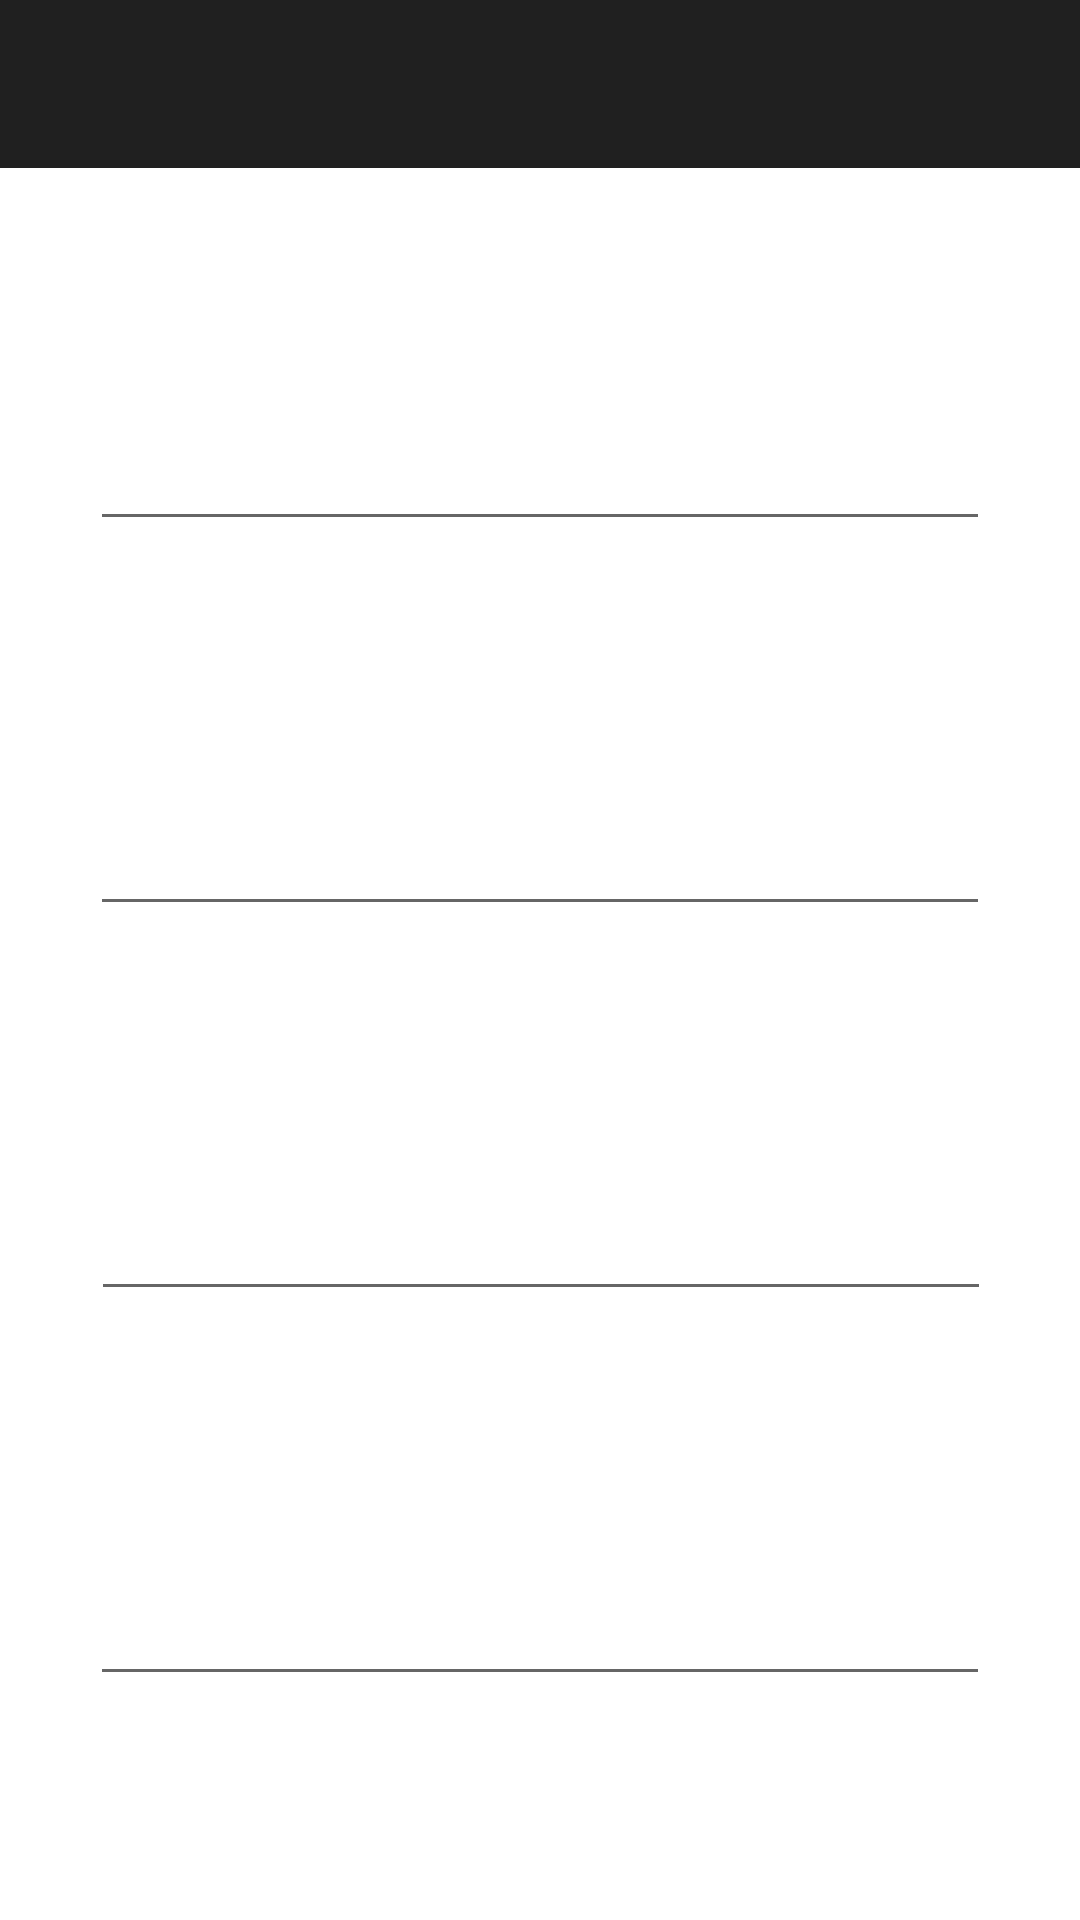

The Android layout XML behind this screen, and the referenced resources:
<!-- AndroidManifest.xml: application theme Theme.Pizarra -->
<!-- res/layout/detail_task_view.xml -->
<?xml version="1.0" encoding="utf-8"?>
<androidx.constraintlayout.widget.ConstraintLayout
    xmlns:android="http://schemas.android.com/apk/res/android"
    xmlns:app="http://schemas.android.com/apk/res-auto"

    xmlns:tools="http://schemas.android.com/tools"
    android:id="@+id/detail_task_view"
    android:layout_width="match_parent"
    android:layout_height="match_parent"
    android:background="@drawable/pizarra2">

    <androidx.appcompat.widget.Toolbar
        android:id="@+id/toolbar"
        android:layout_width="match_parent"
        android:layout_height="wrap_content"
        android:background="?attr/colorPrimary"
        android:minHeight="?attr/actionBarSize"
        android:theme="?attr/actionBarTheme"
        app:layout_constraintEnd_toEndOf="parent"
        app:layout_constraintStart_toStartOf="parent"
        app:layout_constraintTop_toTopOf="parent" />

    <TextView
        android:id="@+id/textView"
        android:layout_width="wrap_content"
        android:layout_height="wrap_content"
        android:layout_marginStart="36dp"
        android:layout_marginTop="100dp"
        android:gravity="center"
        android:text="@string/detail_name"
        android:textColor="@color/white"
        android:textColorHint="@color/white"
        android:textSize="18sp"
        android:textStyle="bold"
        app:layout_constraintStart_toStartOf="parent"
        app:layout_constraintTop_toTopOf="parent" />

    <EditText
        android:id="@+id/fieldName"
        android:layout_width="300dp"
        android:layout_height="wrap_content"
        android:layout_marginTop="8dp"
        android:autofillHints=""
        android:ems="10"
        android:hint="@string/name"
        android:inputType="text"
        android:minHeight="48dp"
        android:textColor="@color/white"
        android:textColorHint="@color/white"
        app:layout_constraintEnd_toEndOf="parent"
        app:layout_constraintStart_toStartOf="parent"
        app:layout_constraintTop_toBottomOf="@+id/textView"
        android:focusable="false" />

    <TextView
        android:id="@+id/textView2"
        android:layout_width="wrap_content"
        android:layout_height="wrap_content"
        android:layout_marginStart="36dp"
        android:layout_marginTop="48dp"
        android:gravity="center"
        android:text="@string/detail_description"
        android:textColor="@color/white"
        android:textColorHint="@color/white"
        android:textSize="18sp"
        android:textStyle="bold"
        app:layout_constraintStart_toStartOf="parent"
        app:layout_constraintTop_toBottomOf="@+id/fieldName" />

    <EditText
        android:id="@+id/fieldDescription"
        android:layout_width="300dp"
        android:layout_height="wrap_content"
        android:layout_marginTop="8dp"
        android:autofillHints=""
        android:ems="10"
        android:hint="@string/description"
        android:inputType="text"
        android:minHeight="48dp"
        android:textColor="@color/white"
        android:textColorHint="@color/white"
        app:layout_constraintEnd_toEndOf="parent"
        app:layout_constraintStart_toStartOf="parent"
        app:layout_constraintTop_toBottomOf="@+id/textView2"
        android:focusable="false" />

    <TextView
        android:id="@+id/textView3"
        android:layout_width="wrap_content"
        android:layout_height="wrap_content"
        android:layout_marginStart="36dp"
        android:layout_marginTop="48dp"
        android:gravity="center"
        android:text="@string/detail_priority"
        android:textColor="@color/white"
        android:textColorHint="@color/white"
        android:textSize="18sp"
        android:textStyle="bold"
        app:layout_constraintStart_toStartOf="parent"
        app:layout_constraintTop_toBottomOf="@+id/fieldDescription" />

    <EditText
        android:id="@+id/fieldPriority"
        android:layout_width="300dp"
        android:layout_height="wrap_content"
        android:layout_marginTop="8dp"
        android:autofillHints=""
        android:ems="10"
        android:hint="@string/select_priority"
        android:inputType="text"
        android:minHeight="48dp"
        android:textColor="@color/white"
        android:textColorHint="@color/white"
        app:layout_constraintEnd_toEndOf="parent"
        app:layout_constraintHorizontal_bias="0.504"
        app:layout_constraintStart_toStartOf="parent"
        app:layout_constraintTop_toBottomOf="@+id/textView3"
        android:focusable="false" />

    <TextView
        android:id="@+id/textView5"
        android:layout_width="wrap_content"
        android:layout_height="wrap_content"
        android:layout_marginStart="36dp"
        android:layout_marginTop="48dp"
        android:gravity="center"
        android:text="@string/detail_date"
        android:textColor="@color/white"
        android:textColorHint="@color/white"
        android:textSize="18sp"
        android:textStyle="bold"
        app:layout_constraintStart_toStartOf="parent"
        app:layout_constraintTop_toBottomOf="@+id/fieldPriority" />

    <EditText
        android:id="@+id/fieldDate"
        android:layout_width="300dp"
        android:layout_height="wrap_content"
        android:layout_marginTop="8dp"
        android:autofillHints=""
        android:ems="10"
        android:hint="@string/select_date"
        android:inputType="text"
        android:minHeight="48dp"
        android:textColor="@color/white"
        android:textColorHint="@color/white"
        app:layout_constraintEnd_toEndOf="parent"
        app:layout_constraintStart_toStartOf="parent"
        app:layout_constraintTop_toBottomOf="@+id/textView5"
        android:focusable="false"
        tools:ignore="TextFields" />

</androidx.constraintlayout.widget.ConstraintLayout>
<!-- resources referenced by this layout -->
<resources>
  <color name="white">#FFFFFF</color>
  <string name="description">Descripción:</string>
  <string name="detail_date">- FECHA LIMITE:</string>
  <string name="detail_description">- DESCRIPCIÓN:</string>
  <string name="detail_name">- NOMBRE:</string>
  <string name="detail_priority">- PRIORIDAD:</string>
  <string name="name">Nombre:</string>
  <string name="select_date">Seleccione una fecha</string>
  <string name="select_priority">Seleccione la prioridad</string>
  <style name="Theme.Pizarra" parent="Theme.MaterialComponents.DayNight.DarkActionBar">
          
          <item name="colorPrimary">@color/dark_gray</item>
          <item name="colorPrimaryVariant">@color/medium_gray</item>
          <item name="colorOnPrimary">@color/black</item>
          
          <item name="colorSecondary">@color/teal_200</item>
          <item name="colorSecondaryVariant">@color/teal_700</item>
          <item name="colorOnSecondary">@color/black</item>
          
          <item name="android:statusBarColor">?attr/colorPrimaryVariant</item>
          
      </style>
  <color name="dark_gray">#202020</color>
  <color name="medium_gray">#505050</color>
  <color name="black">#000000</color>
  <color name="teal_200">#FF03DAC5</color>
  <color name="teal_700">#FF018786</color>
</resources>
